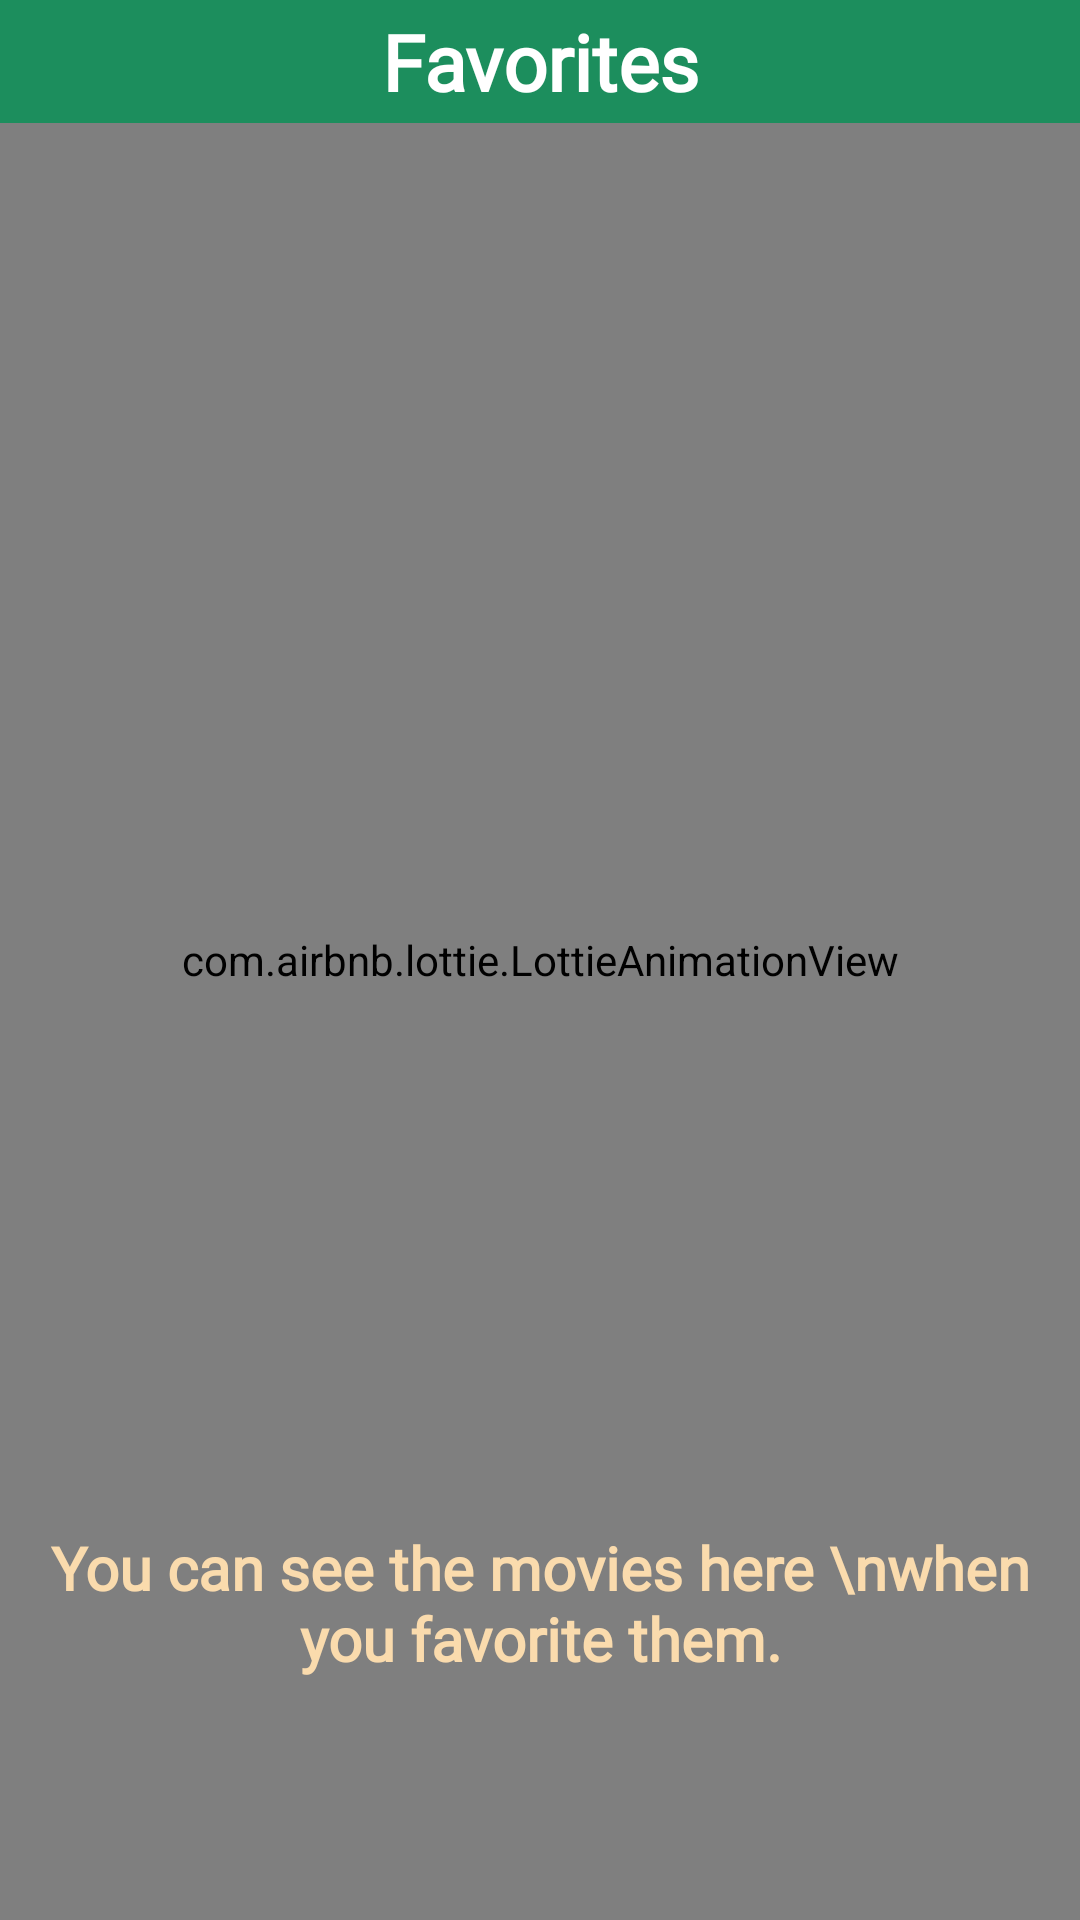

This screen was rendered from an Android layout file. Write that file and the resources it references.
<!-- AndroidManifest.xml: application theme Theme.TheMovieManager -->
<!-- res/layout/fragment_favorites.xml -->
<?xml version="1.0" encoding="utf-8"?>
<androidx.constraintlayout.widget.ConstraintLayout
    xmlns:android="http://schemas.android.com/apk/res/android"
    xmlns:app="http://schemas.android.com/apk/res-auto"
    xmlns:tools="http://schemas.android.com/tools"

    android:layout_width="match_parent"
    android:layout_height="match_parent"
    android:background="@color/background"
    tools:context=".fragments.FavoritesFragment" >

    <com.airbnb.lottie.LottieAnimationView
        android:id="@+id/animationViewFav"
        android:layout_width="0dp"
        android:layout_height="0dp"
        android:scaleType="centerCrop"
        android:visibility="visible"
        app:layout_constraintBottom_toBottomOf="parent"
        app:layout_constraintEnd_toEndOf="parent"
        app:layout_constraintHorizontal_bias="1.0"
        app:layout_constraintStart_toStartOf="parent"
        app:layout_constraintTop_toTopOf="parent"
        app:layout_constraintVertical_bias="1.0"
        app:lottie_autoPlay="true"
        app:lottie_loop="true"
        app:lottie_rawRes="@raw/fav"
        app:lottie_speed="1" />

    <TextView
        android:id="@+id/textViewFav"
        android:layout_width="wrap_content"
        android:layout_height="wrap_content"
        android:layout_marginTop="9dp"
        android:fontFamily="@font/quicksand_bold"
        android:text="You can see the movies here \nwhen you favorite them."
        android:textAlignment="center"
        android:textColor="@color/acikSari"
        android:textSize="20sp"
        android:textStyle="bold"
        android:visibility="visible"
        app:layout_constraintEnd_toEndOf="parent"
        app:layout_constraintStart_toStartOf="parent"
        app:layout_constraintTop_toBottomOf="@+id/animationViewFav2" />

    <com.airbnb.lottie.LottieAnimationView
        android:id="@+id/animationViewFav2"
        android:layout_width="360dp"
        android:layout_height="360dp"
        android:scaleType="centerCrop"
        android:visibility="invisible"
        app:layout_constraintBottom_toBottomOf="parent"
        app:layout_constraintEnd_toEndOf="parent"
        app:layout_constraintHorizontal_bias="0.5"
        app:layout_constraintStart_toStartOf="parent"
        app:layout_constraintTop_toTopOf="parent"
        app:lottie_autoPlay="true"
        app:lottie_loop="true"
        app:lottie_rawRes="@raw/fav"
        app:lottie_speed="1.2" />

    <androidx.recyclerview.widget.RecyclerView
        android:id="@+id/rv"
        android:layout_width="match_parent"
        android:layout_height="0dp"
        app:layout_constraintBottom_toBottomOf="parent"
        app:layout_constraintEnd_toEndOf="parent"
        app:layout_constraintStart_toStartOf="parent"
        app:layout_constraintTop_toBottomOf="@+id/constraintLayout2" />

    <androidx.constraintlayout.widget.ConstraintLayout
        android:id="@+id/constraintLayout2"
        android:layout_width="match_parent"
        android:layout_height="wrap_content"
        android:background="@color/yesil"
        app:layout_constraintEnd_toEndOf="parent"
        app:layout_constraintStart_toStartOf="parent"
        app:layout_constraintTop_toTopOf="parent">

        <TextView
            android:id="@+id/textViewTitle2"
            android:layout_width="wrap_content"
            android:layout_height="wrap_content"
            android:layout_marginTop="3dp"
            android:layout_marginBottom="3dp"
            android:fontFamily="@font/quicksand_bold"
            android:text="Favorites"
            android:textColor="#FFFFFF"
            android:textSize="26sp"
            android:textStyle="bold"
            app:layout_constraintBottom_toBottomOf="parent"
            app:layout_constraintEnd_toEndOf="parent"
            app:layout_constraintHorizontal_bias="0.5"
            app:layout_constraintStart_toStartOf="parent"
            app:layout_constraintTop_toTopOf="parent" />
    </androidx.constraintlayout.widget.ConstraintLayout>
</androidx.constraintlayout.widget.ConstraintLayout>
<!-- resources referenced by this layout -->
<resources>
  <color name="acikSari">#FADBAD</color>
  <color name="background">#F4F4F4</color>
  <color name="yesil">#1C8E5D</color>
  <style name="Theme.TheMovieManager" parent="Theme.MaterialComponents.DayNight.DarkActionBar">
          
          <item name="colorPrimary">@color/purple_500</item>
          <item name="colorPrimaryVariant">@color/yesil</item>
          <item name="colorOnPrimary">@color/white</item>
          
          <item name="colorSecondary">@color/teal_200</item>
          <item name="colorSecondaryVariant">@color/teal_700</item>
          <item name="colorOnSecondary">@color/black</item>
          
          <item name="android:statusBarColor" tools:targetApi="l">?attr/colorPrimaryVariant</item>
          
          <item name="windowNoTitle">true</item>
          <item name="windowActionBar">false</item>
  
      </style>
  <color name="purple_500">#FF6200EE</color>
  <color name="white">#FFFFFFFF</color>
  <color name="teal_200">#FF03DAC5</color>
  <color name="teal_700">#FF018786</color>
  <color name="black">#FF000000</color>
</resources>
